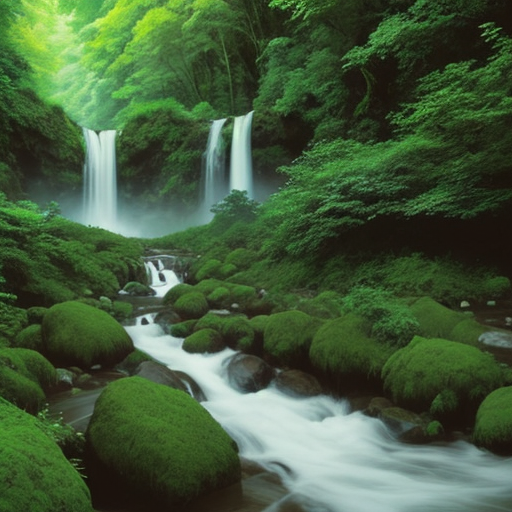
Generation parameters embedded in this image by ComfyUI (PNG 'prompt' text chunk: the API-format workflow graph, JSON):
{"3":{"inputs":{"seed":951824624311979,"steps":24,"cfg":7.0,"sampler_name":"dpmpp_2m","scheduler":"karras","denoise":1.0,"model":["23",0],"positive":["11",0],"negative":["25",0],"latent_image":["24",0]},"class_type":"KSampler","_meta":{"title":"KSampler"}},"8":{"inputs":{"samples":["3",0],"vae":["23",2]},"class_type":"VAEDecode","_meta":{"title":"VAE Decode"}},"11":{"inputs":{"text":"Rushing river through lush green forest, cascading waterfalls, hidden paradise","model_repo":"Gustavosta/MagicPrompt-Stable-Diffusion","temperature":1.0,"clip":["23",1]},"class_type":"GPT2Node","_meta":{"title":"GPT-2 Text Generator"}},"20":{"inputs":{"filename_prefix":"ComfyUI","images":["8",0]},"class_type":"SaveImage","_meta":{"title":"GPT2"}},"22":{"inputs":{"seed":951824624311979,"steps":24,"cfg":7.0,"sampler_name":"dpmpp_2m","scheduler":"karras","denoise":1.0,"model":["23",0],"positive":["29",0],"negative":["25",0],"latent_image":["24",0]},"class_type":"KSampler","_meta":{"title":"KSampler"}},"23":{"inputs":{"ckpt_name":"dreamshaper_8.safetensors"},"class_type":"CheckpointLoaderSimple","_meta":{"title":"Load Checkpoint"}},"24":{"inputs":{"width":512,"height":512,"batch_size":1},"class_type":"EmptyLatentImage","_meta":{"title":"Empty Latent Image"}},"25":{"inputs":{"text":"text, watermark","clip":["23",1]},"class_type":"CLIPTextEncode","_meta":{"title":"CLIP Text Encode (Prompt)"}},"26":{"inputs":{"samples":["22",0],"vae":["23",2]},"class_type":"VAEDecode","_meta":{"title":"VAE Decode"}},"28":{"inputs":{"filename_prefix":"ComfyUI","images":["26",0]},"class_type":"SaveImage","_meta":{"title":"Default"}},"29":{"inputs":{"text":"Rushing river through lush green forest, cascading waterfalls, hidden paradise","clip":["23",1]},"class_type":"CLIPTextEncode","_meta":{"title":"CLIP Text Encode (Prompt)"}}}